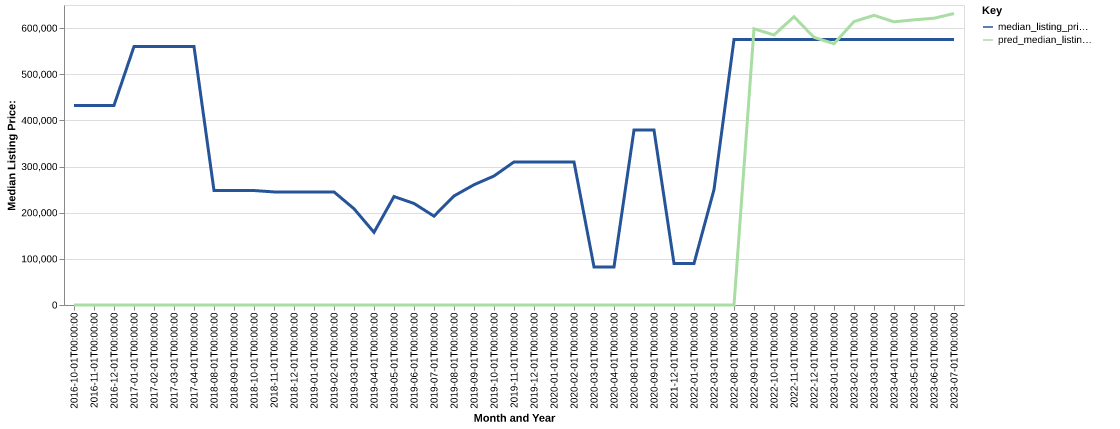

Values plotted in this chart, from the file beside it:
date, time_idx, median_listing_price, thirty_year_interest_rate_five, month, county_name, active_listing_count, median_days_on_market, pred_median_listing_price, month_year
2016-10-01, 0, 432500, 3.64, 10, nome, ak, 2.0, 11.0, 0, Oct-2016
2016-11-01, 1, 432500, 3.66, 11, nome, ak, 2.0, 39.0, 0, Nov-2016
2016-12-01, 2, 432500, 3.48, 12, nome, ak, 2.0, 70.0, 0, Dec-2016
2017-01-01, 3, 560000, 3.45, 1, nome, ak, 1.0, 107.0, 0, Jan-2017
2017-02-01, 4, 560000, 3.5, 2, nome, ak, 1.0, 135.0, 0, Feb-2017
2017-03-01, 5, 560000, 3.52, 3, nome, ak, 1.0, 163.0, 0, Mar-2017
2017-04-01, 6, 560000, 4.03, 4, nome, ak, 0.0, 1.0, 0, Apr-2017
2018-08-01, 22, 248000, 4.46, 8, nome, ak, 1.0, 10.0, 0, Aug-2018
2018-09-01, 23, 248000, 4.58, 9, nome, ak, 1.0, 34.0, 0, Sep-2018
2018-10-01, 24, 248000, 4.66, 10, nome, ak, 1.0, 66.0, 0, Oct-2018
2018-11-01, 25, 245000, 4.62, 11, nome, ak, 1.0, 94.0, 0, Nov-2018
2018-12-01, 26, 245000, 4.54, 12, nome, ak, 1.0, 125.0, 0, Dec-2018
2019-01-01, 27, 245000, 4.6, 1, nome, ak, 1.0, 157.0, 0, Jan-2019
2019-02-01, 28, 245000, 4.72, 2, nome, ak, 1.0, 185.0, 0, Feb-2019
2019-03-01, 29, 208550, 4.9, 3, nome, ak, 1.0, 168.0, 0, Mar-2019
2019-04-01, 30, 157450, 4.94, 4, nome, ak, 2.0, 139.0, 0, Apr-2019
2019-05-01, 31, 235000, 4.75, 5, nome, ak, 1.0, 276.0, 0, May-2019
2019-06-01, 32, 220000, 4.51, 6, nome, ak, 1.0, 307.0, 0, Jun-2019
2019-07-01, 33, 192500, 4.41, 7, nome, ak, 1.0, 253.0, 0, Jul-2019
2019-08-01, 34, 236227, 4.41, 8, nome, ak, 1.0, 264.0, 0, Aug-2019
2019-09-01, 35, 260568, 4.2, 9, nome, ak, 2.0, 137.0, 0, Sep-2019
2019-10-01, 36, 279500, 4.14, 10, nome, ak, 2.0, 49.0, 0, Oct-2019
2019-11-01, 37, 310000, 3.84, 11, nome, ak, 1.0, 109.0, 0, Nov-2019
2019-12-01, 38, 310000, 3.81, 12, nome, ak, 1.0, 141.0, 0, Dec-2019
2020-01-01, 39, 310000, 3.75, 1, nome, ak, 1.0, 169.0, 0, Jan-2020
2020-02-01, 40, 310000, 3.73, 2, nome, ak, 0.0, 186.0, 0, Feb-2020
2020-03-01, 41, 82500, 3.78, 3, nome, ak, 1.0, 5.0, 0, Mar-2020
2020-04-01, 42, 82500, 3.75, 4, nome, ak, 1.0, 22.0, 0, Apr-2020
2020-08-01, 46, 379000, 3.65, 8, nome, ak, 1.0, 19.0, 0, Aug-2020
2020-09-01, 47, 379000, 3.33, 9, nome, ak, 0.0, 37.0, 0, Sep-2020
2021-12-01, 62, 90000, 2.98, 12, nome, ak, 1.0, 12.0, 0, Dec-2021
2022-01-01, 63, 90000, 2.87, 1, nome, ak, 1.0, 36.0, 0, Jan-2022
2022-03-01, 65, 250000, 3.14, 3, nome, ak, 1.0, 7.0, 0, Mar-2022
2022-08-01, 70, 575000, 4.67, 8, nome, ak, 1.0, 15.0, 0, Aug-2022
2022-09-01, 71, 575000, 5.11, 9, nome, ak, 1.0, 43.0, 598388, Sep-2022
2022-10-01, 72, 575000, 5.3, 10, nome, ak, 1.0, 74.0, 585097, Oct-2022
2022-11-01, 73, 575000, 5.81, 11, nome, ak, 1.0, 106.0, 624522, Nov-2022
2022-12-01, 74, 575000, 5.54, 12, nome, ak, 1.0, 137.0, 579936, Dec-2022
2023-01-01, 75, 575000, 5.55, 1, nome, ak, 1.0, 169.0, 566133, Jan-2023
2023-02-01, 76, 575000, 6.7, 2, nome, ak, 1.0, 197.0, 614074, Feb-2023
2023-03-01, 77, 575000, 7.08, 3, nome, ak, 1.0, 218.0, 627588, Mar-2023
2023-04-01, 78, 575000, 7.08, 4, nome, ak, 1.0, 256.0, 613553, Apr-2023
2023-05-01, 79, 575000, 6.49, 5, nome, ak, 1.0, 288.0, 617906, May-2023
2023-06-01, 80, 575000, 6.48, 6, nome, ak, 1.0, 316.0, 621297, Jun-2023
2023-07-01, 81, 575000, 6.5, 7, nome, ak, 1.0, 333.0, 631528, Jul-2023
